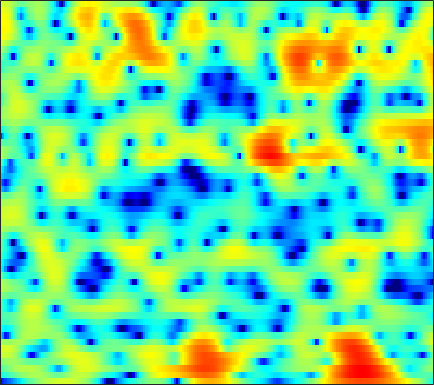

The file beside this chart, header and first rows:
-15.625, -14.232, -12.845, -11.806, -11.148, -10.224, -9.1759, -8.3365, -7.1577, -5.9494, -4.7724, -3.918, -2.8747, -1.968, -1.352, -0.60463, 0.044911, 0.47491, 0.99269, 1.4449, 1.8386, 2.1222, 2.4372, 2.7069
-4.797, -4.281, -3.579, -2.934, -2.478, -1.885, -1.333, -0.93, -0.418, 0.06314, 0.4977, 0.7926, 1.132, 1.406, 1.56, 1.692, 1.728, 1.7, 1.571, 1.346, 1.029, 0.738, 0.311, -0.1373
-2.414, -1.704, -0.8713, -0.1681, 0.2872, 0.8041, 1.23, 1.508, 1.785, 1.999, 2.138, 2.203, 2.239, 2.216, 2.149, 1.998, 1.765, 1.522, 1.097, 0.5285, -0.2276, -0.9268, -2.118, -3.661
0.1235, 0.4629, 0.8014, 1.027, 1.126, 1.148, 1.068, 0.9299, 0.659, 0.2976, -0.1289, -0.4804, -0.8974, -1.262, -1.467, -1.622, -1.637, -1.563, -1.402, -1.211, -1.009, -0.8675, -0.6935, -0.5352
2.812, 2.927, 2.96, 2.82, 2.618, 2.183, 1.509, 0.8564, -0.2572, -1.699, -3.58, -5.394, -8.567, -13, -16.61, -15.44, -11.19, -8.802, -6.53, -4.814, -3.469, -2.608, -1.585, -0.6213
3.518, 3.591, 3.58, 3.439, 3.258, 2.878, 2.325, 1.797, 0.913, -0.1601, -1.465, -2.563, -4.07, -5.494, -6.36, -7.184, -7.732, -8.123, -8.743, -9.253, -9.211, -8.423, -6.608, -4.455
1.478, 1.252, 1.042, 1.008, 1.081, 1.269, 1.482, 1.6, 1.663, 1.594, 1.37, 1.12, 0.6747, 0.08311, -0.4377, -1.274, -2.302, -3.227, -4.638, -6.103, -6.993, -6.726, -5.299, -3.459
-6.608, -9.67, -15.06, -13.51, -9.409, -5.598, -3.02, -1.622, -0.24, 0.7291, 1.388, 1.711, 1.978, 2.073, 2.049, 1.924, 1.719, 1.53, 1.257, 1.021, 0.8568, 0.7797, 0.7699, 0.8032
-4.794, -5.391, -5.82, -5.587, -4.954, -3.785, -2.539, -1.663, -0.629, 0.2374, 0.9326, 1.343, 1.757, 2.022, 2.145, 2.216, 2.187, 2.119, 1.969, 1.767, 1.532, 1.324, 1.029, 0.69
-2.753, -2.664, -2.479, -2.203, -1.922, -1.455, -0.9054, -0.4652, 0.1206, 0.6788, 1.175, 1.493, 1.832, 2.063, 2.164, 2.184, 2.093, 1.954, 1.666, 1.28, 0.8163, 0.4194, -0.1283, -0.6758
-2.016, -1.981, -1.952, -1.86, -1.709, -1.359, -0.8301, -0.3512, 0.3649, 1.077, 1.718, 2.138, 2.576, 2.865, 2.976, 2.97, 2.772, 2.495, 1.943, 1.16, 0.1559, -0.7558, -2.137, -3.63
-1.886, -2.792, -4.363, -6.127, -7.12, -6.857, -4.928, -3.239, -1.194, 0.4666, 1.751, 2.504, 3.269, 3.764, 3.978, 4.05, 3.898, 3.622, 3.013, 2.1, 0.8203, -0.46, -2.76, -6.07
-1.594, -2.762, -4.809, -7.301, -8.915, -8.846, -6.458, -4.516, -2.36, -0.7197, 0.5151, 1.221, 1.919, 2.391, 2.615, 2.779, 2.78, 2.685, 2.438, 2.037, 1.483, 0.9763, 0.2291, -0.514
0.4267, -0.00969, -0.6102, -1.126, -1.397, -1.552, -1.458, -1.279, -0.9596, -0.6571, -0.4233, -0.3109, -0.2323, -0.2193, -0.2149, -0.1713, -0.0575, 0.08114, 0.3006, 0.5423, 0.7478, 0.8689, 0.9639, 0.9878
2.133, 1.847, 1.447, 1.049, 0.7726, 0.4446, 0.1457, -0.0835, -0.4173, -0.822, -1.378, -1.935, -2.881, -4.032, -4.96, -5.866, -5.76, -4.926, -3.324, -1.72, -0.372, 0.4374, 1.25, 1.781
1.995, 1.533, 0.9099, 0.3143, -0.07992, -0.5101, -0.8472, -1.057, -1.365, -1.766, -2.381, -3.047, -4.386, -6.493, -8.865, -13.45, -14.22, -9.989, -5.463, -2.399, -0.2405, 0.9525, 2.114, 2.874
-1.069, -2.165, -3.757, -5.272, -6.137, -6.638, -6.348, -5.833, -5.06, -4.414, -3.945, -3.72, -3.554, -3.499, -3.43, -3.167, -2.574, -1.874, -0.7272, 0.5041, 1.633, 2.357, 3.12, 3.632
-4.465, -6.374, -9.819, -15.27, -23.34, -24.2, -15.47, -12.44, -9.866, -8.039, -6.589, -5.63, -4.47, -3.359, -2.564, -1.542, -0.5486, 0.1671, 1.081, 1.914, 2.626, 3.067, 3.516, 3.789
-4.216, -5.5, -7.424, -9.324, -10.55, -11.65, -12.12, -12.22, -12.08, -11.51, -10.24, -8.899, -6.848, -4.799, -3.38, -1.689, -0.2385, 0.6814, 1.711, 2.513, 3.115, 3.433, 3.689, 3.763
-2.321, -3.263, -4.697, -6.258, -7.468, -9.164, -11.12, -12.99, -16.81, -26.68, -22.39, -14.66, -9.06, -5.342, -3.226, -0.9831, 0.7498, 1.777, 2.815, 3.524, 3.932, 4.051, 3.979, 3.664
-0.9263, -2.024, -3.734, -5.649, -7.098, -8.753, -9.783, -10.07, -9.973, -9.275, -7.822, -6.302, -4.011, -1.807, -0.3247, 1.362, 2.697, 3.472, 4.208, 4.619, 4.687, 4.512, 3.955, 2.999
-0.6384, -1.926, -4.249, -7.631, -11.48, -22.33, -19.81, -12.95, -8.453, -5.642, -3.515, -2.175, -0.5922, 0.781, 1.675, 2.678, 3.449, 3.872, 4.228, 4.331, 4.162, 3.84, 3.122, 2.018
0.08366, -0.5972, -1.725, -3.01, -3.943, -4.79, -4.826, -4.307, -3.237, -2.061, -0.9673, -0.2412, 0.5936, 1.269, 1.677, 2.095, 2.375, 2.502, 2.556, 2.479, 2.268, 2.018, 1.555, 0.9365
1.242, 1.181, 1.004, 0.7736, 0.6099, 0.4571, 0.4163, 0.4529, 0.5877, 0.7639, 0.9171, 0.9992, 1.02, 0.9395, 0.8124, 0.5653, 0.2658, 0.03483, -0.2433, -0.4506, -0.5832, -0.6512, -0.7419, -0.8744
2.237, 2.502, 2.732, 2.852, 2.885, 2.869, 2.8, 2.711, 2.538, 2.281, 1.917, 1.552, 0.9189, 0.09786, -0.6658, -1.878, -3.269, -4.331, -5.474, -5.888, -5.47, -4.863, -4.013, -3.346
2.686, 3.055, 3.414, 3.642, 3.733, 3.753, 3.662, 3.522, 3.219, 2.773, 2.158, 1.564, 0.5646, -0.742, -1.98, -4.116, -7.12, -10.4, -18.56, -24.6, -13.01, -9.502, -6.695, -5.021
2.369, 2.678, 2.994, 3.207, 3.304, 3.349, 3.285, 3.156, 2.871, 2.438, 1.838, 1.274, 0.35, -0.7788, -1.756, -3.219, -4.789, -5.94, -7.103, -7.412, -6.795, -5.981, -4.826, -3.831
1.328, 1.474, 1.656, 1.833, 1.957, 2.093, 2.165, 2.151, 2.025, 1.747, 1.3, 0.8482, 0.09601, -0.7978, -1.535, -2.524, -3.412, -3.917, -4.281, -4.223, -3.794, -3.291, -2.502, -1.719
-1.06, -1.258, -1.301, -1.046, -0.707, -0.1628, 0.3626, 0.6785, 0.9354, 0.9624, 0.7328, 0.3786, -0.3468, -1.381, -2.364, -3.925, -5.629, -6.7, -7.176, -6.23, -4.496, -3.132, -1.476, -0.07432
-7.12, -9.045, -10.34, -8.769, -6.843, -4.555, -2.826, -1.86, -0.9591, -0.4493, -0.3197, -0.4583, -0.9933, -1.993, -3.116, -5.328, -8.87, -13.24, -18.81, -10.9, -5.822, -3.297, -0.8161, 1.021
-10.2, -12.9, -15.07, -12.8, -10.35, -7.681, -5.678, -4.524, -3.338, -2.5, -1.969, -1.772, -1.761, -2.014, -2.361, -2.967, -3.592, -3.878, -3.768, -2.995, -1.763, -0.7339, 0.5883, 1.76
-6.762, -7.686, -8.565, -8.859, -8.652, -7.939, -6.893, -6.028, -4.905, -3.914, -3.098, -2.623, -2.138, -1.789, -1.585, -1.344, -1.081, -0.8467, -0.4452, 0.07578, 0.6711, 1.144, 1.758, 2.316
-4.764, -6.266, -8.581, -10.94, -12.05, -11.4, -9.277, -7.627, -5.753, -4.339, -3.309, -2.703, -2.036, -1.482, -1.078, -0.5199, 0.09109, 0.5584, 1.181, 1.773, 2.278, 2.573, 2.854, 2.965
-1.037, -2.823, -5.971, -10.32, -13.32, -11.68, -7.953, -5.937, -4.115, -3.071, -2.539, -2.39, -2.35, -2.274, -2.01, -1.256, -0.1216, 0.8375, 2.086, 3.111, 3.855, 4.19, 4.296, 3.985
2.542, 1.624, 0.3853, -0.6723, -1.266, -1.659, -1.719, -1.696, -1.805, -2.219, -3.087, -4.197, -6.598, -10.43, -13.36, -9.97, -4.853, -2.055, 0.6595, 2.544, 3.789, 4.345, 4.582, 4.242
1.592, 1.144, 0.6153, 0.129, -0.2204, -0.6883, -1.213, -1.673, -2.456, -3.448, -4.745, -5.895, -7.614, -9.21, -9.653, -8.307, -5.591, -3.475, -1.064, 0.8033, 2.138, 2.819, 3.345, 3.43
-2.158, -2.13, -1.838, -1.548, -1.42, -1.499, -1.903, -2.44, -3.457, -4.863, -6.538, -7.751, -8.825, -8.714, -7.889, -6.149, -4.167, -2.695, -0.915, 0.6078, 1.8, 2.487, 3.124, 3.465
-13.43, -8.906, -5.204, -3.098, -2.19, -1.631, -1.705, -2.16, -3.336, -5.277, -8.369, -12.13, -24.22, -17.52, -11.14, -6.568, -3.615, -1.961, -0.2443, 1.088, 2.118, 2.709, 3.278, 3.641
-5.295, -4.418, -2.882, -1.558, -0.8724, -0.3502, -0.2549, -0.45, -1.061, -2.014, -3.208, -4.092, -4.817, -4.636, -3.953, -2.703, -1.458, -0.6346, 0.3103, 1.04, 1.601, 1.915, 2.235, 2.438
-0.2037, -0.02157, 0.3614, 0.7899, 1.073, 1.345, 1.454, 1.423, 1.244, 0.9314, 0.5546, 0.2796, -0.01797, -0.1913, -0.2472, -0.2523, -0.2431, -0.2646, -0.3171, -0.4185, -0.551, -0.6335, -0.698, -0.7025
0.9088, 1.191, 1.597, 1.989, 2.259, 2.551, 2.73, 2.781, 2.751, 2.614, 2.379, 2.152, 1.78, 1.336, 0.9462, 0.322, -0.4331, -1.115, -2.22, -3.494, -4.772, -5.562, -6.09, -5.93
-0.05472, 0.5843, 1.408, 2.137, 2.595, 3.07, 3.388, 3.525, 3.571, 3.478, 3.25, 2.991, 2.535, 1.933, 1.373, 0.441, -0.7688, -1.921, -3.947, -6.814, -11.25, -16.86, -22.75, -13.89
-2.92, -1.384, 0.28, 1.559, 2.283, 2.978, 3.413, 3.592, 3.65, 3.526, 3.255, 2.967, 2.488, 1.904, 1.391, 0.5916, -0.3993, -1.29, -2.705, -4.433, -6.343, -7.619, -8.383, -7.927
-4.1, -2.082, -0.1091, 1.273, 2.012, 2.67, 3.001, 3.058, 2.917, 2.565, 2.054, 1.619, 1.026, 0.5034, 0.1827, -0.1556, -0.4414, -0.6641, -1.006, -1.399, -1.797, -2.049, -2.274, -2.383
-0.7944, 0.02865, 1.018, 1.768, 2.163, 2.451, 2.43, 2.201, 1.602, 0.6656, -0.6161, -1.748, -3.235, -4.163, -4.169, -3.412, -2.333, -1.591, -0.8161, -0.2573, 0.1066, 0.289, 0.4283, 0.4829
0.7432, 1.046, 1.442, 1.764, 1.905, 1.904, 1.642, 1.244, 0.3601, -1.05, -3.19, -5.566, -10.84, -27.85, -16.73, -8.455, -4.679, -2.883, -1.234, -0.1454, 0.5777, 0.9477, 1.283, 1.49
-0.5295, -0.1957, 0.2297, 0.5802, 0.7489, 0.8168, 0.7074, 0.4892, -0.008939, -0.7836, -1.816, -2.72, -3.91, -4.57, -4.421, -3.518, -2.345, -1.554, -0.6909, -0.1027, 0.2643, 0.4372, 0.6235, 0.8051
-3.737, -2.66, -1.667, -1.086, -0.8139, -0.55, -0.3449, -0.2136, -0.0551, 0.07418, 0.1149, 0.11, 0.1113, 0.1473, 0.217, 0.3425, 0.4558, 0.481, 0.331, -0.03792, -0.6216, -1.136, -1.761, -1.979
-3.955, -3.095, -2.687, -2.907, -3.28, -3.6, -3.299, -2.61, -1.398, -0.1973, 0.8003, 1.389, 1.977, 2.37, 2.524, 2.564, 2.384, 2.087, 1.354, 0.1785, -1.664, -3.732, -8.094, -14.85
-0.5744, -1.282, -2.756, -5.229, -8.328, -16.95, -16.74, -9.498, -4.715, -1.925, -0.1048, 0.8715, 1.778, 2.356, 2.619, 2.762, 2.646, 2.385, 1.79, 0.8508, -0.4544, -1.675, -3.429, -4.454
1.841, 0.969, -0.4363, -2.092, -3.402, -4.728, -4.963, -4.345, -3.083, -1.868, -0.8901, -0.3083, 0.2854, 0.7136, 0.9722, 1.209, 1.331, 1.317, 1.199, 0.913, 0.5139, 0.2083, -0.1631, -0.3463
3.923, 3.342, 2.516, 1.639, 1.007, 0.24, -0.3666, -0.7001, -1.052, -1.358, -1.641, -1.845, -1.984, -1.891, -1.671, -1.217, -0.6827, -0.3078, 0.05436, 0.2711, 0.3169, 0.262, 0.1369, -0.0513
5.325, 5.012, 4.501, 3.868, 3.322, 2.485, 1.55, 0.7541, -0.4646, -1.927, -3.716, -5.283, -7.38, -8.195, -7.362, -5.279, -3.348, -2.211, -1.177, -0.5715, -0.3328, -0.3758, -0.6251, -1.04
5.532, 5.548, 5.316, 4.83, 4.292, 3.38, 2.226, 1.209, -0.3567, -2.253, -4.681, -7.112, -11.74, -15.06, -11.65, -7.027, -4.018, -2.595, -1.397, -0.9135, -1.011, -1.413, -2.394, -3.683
4.855, 5.214, 5.234, 4.789, 4.174, 3.019, 1.55, 0.3208, -1.308, -2.662, -3.594, -4.013, -4.169, -3.818, -3.22, -2.133, -1.113, -0.5134, -0.09083, -0.1939, -0.9141, -1.899, -4.005, -7.407
4.544, 4.856, 4.804, 4.197, 3.371, 1.705, -0.7245, -3.21, -7.609, -11.12, -8.546, -5.929, -3.386, -1.651, -0.6522, 0.3556, 1.012, 1.3, 1.343, 0.9972, 0.2135, -0.6937, -2.268, -4.168
4.21, 4.286, 4.075, 3.464, 2.717, 1.289, -0.7273, -2.619, -5.422, -7.049, -5.898, -4.212, -2.182, -0.6214, 0.2646, 1.09, 1.601, 1.763, 1.712, 1.349, 0.6853, -0.009388, -1.166, -2.558
3.166, 3.23, 3.113, 2.776, 2.377, 1.67, 0.8445, 0.2157, -0.5004, -0.9081, -0.9101, -0.6763, -0.2011, 0.3375, 0.7049, 1.101, 1.343, 1.4, 1.299, 0.9613, 0.3707, -0.2477, -1.353, -2.838
